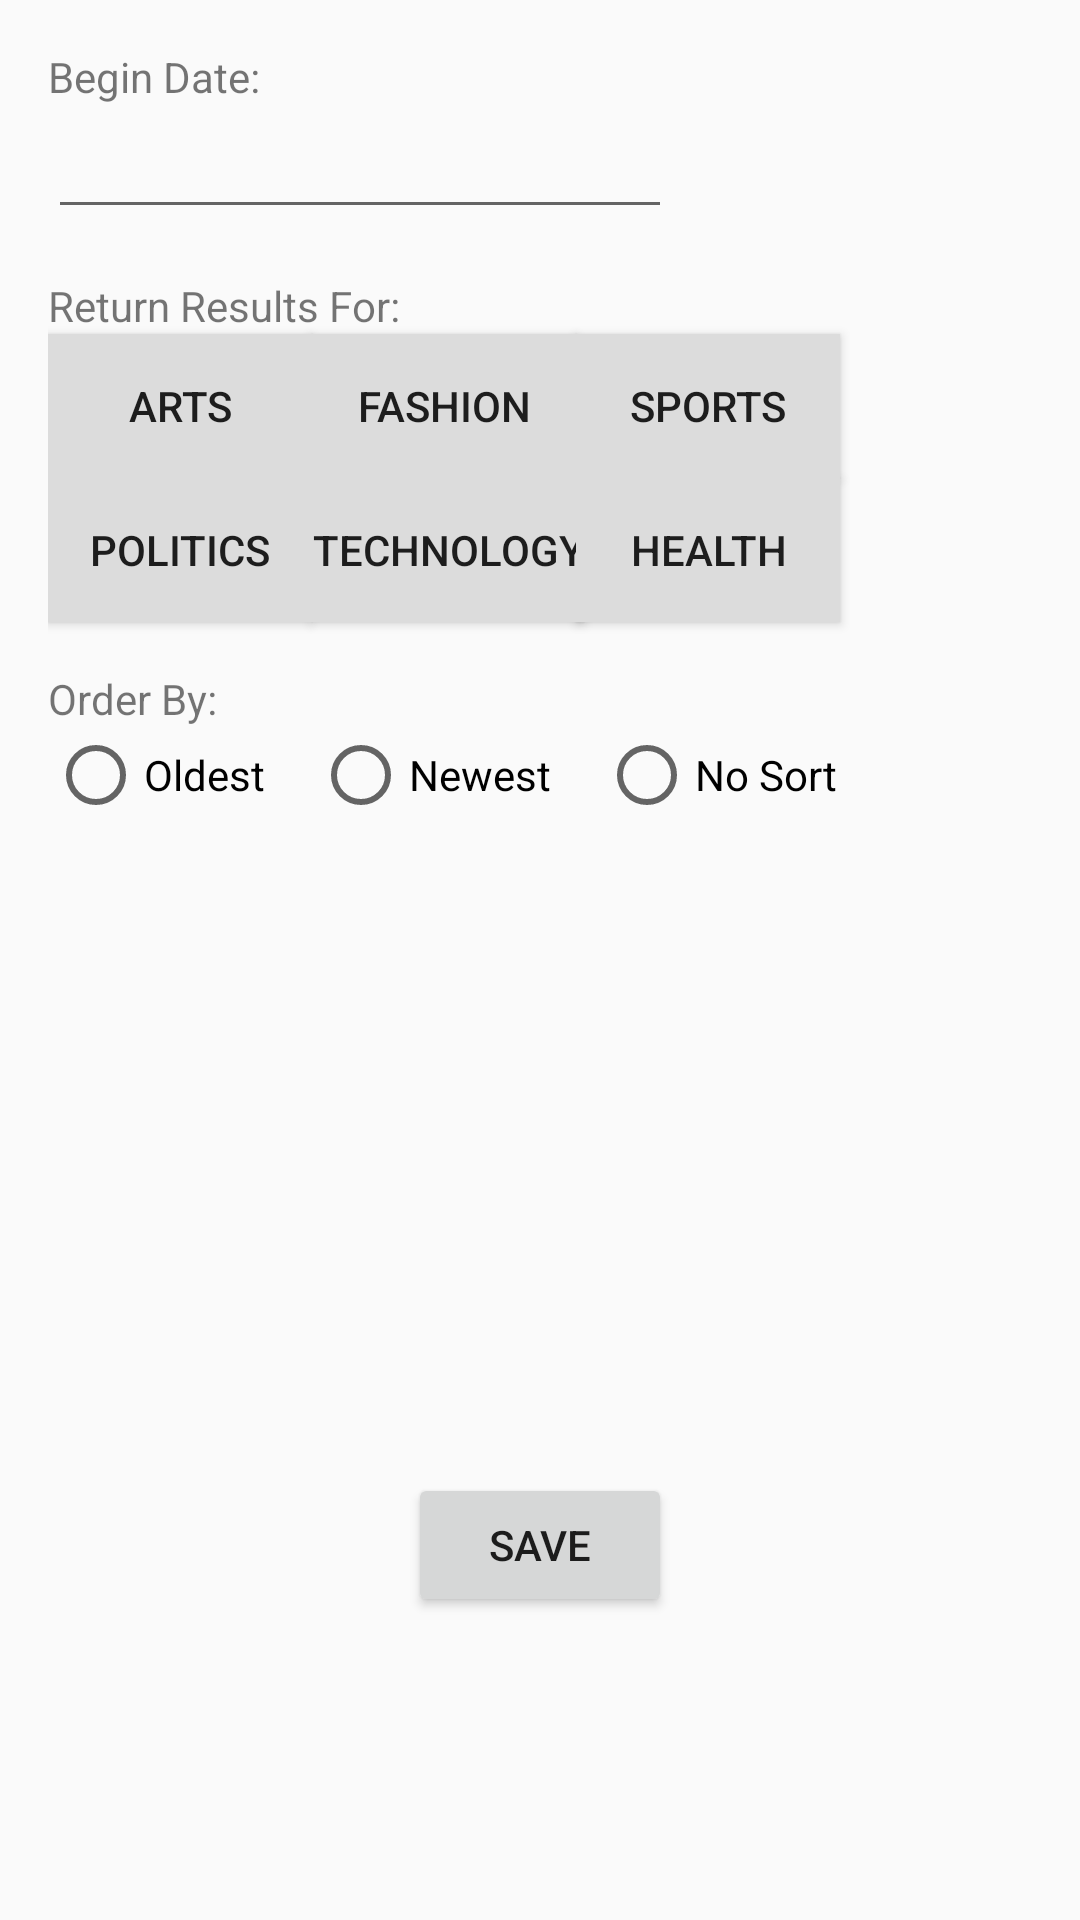

Android layout source for this screen:
<!-- AndroidManifest.xml: application theme AppTheme -->
<!-- res/layout/content_settings.xml -->
<?xml version="1.0" encoding="utf-8"?>
<RelativeLayout
    xmlns:android="http://schemas.android.com/apk/res/android"
    xmlns:app="http://schemas.android.com/apk/res-auto"
    xmlns:tools="http://schemas.android.com/tools"
    android:layout_width="match_parent"
    android:layout_height="match_parent"
    android:paddingBottom="@dimen/activity_vertical_margin"
    android:paddingLeft="@dimen/activity_horizontal_margin"
    android:paddingRight="@dimen/activity_horizontal_margin"
    android:paddingTop="@dimen/activity_vertical_margin"
    app:layout_behavior="@string/appbar_scrolling_view_behavior"
    tools:context="com.nathansass.nooze.activities.SettingsActivity"
    tools:showIn="@layout/activity_settings">


    <TextView
        android:layout_width="wrap_content"
        android:layout_height="wrap_content"
        android:textAppearance="?android:attr/textAppearanceSmall"
        android:text="Begin Date:"
        android:id="@+id/textView"
        android:layout_alignParentTop="true"
        android:layout_alignParentLeft="true"
        android:layout_alignParentStart="true"/>

    <EditText
        android:layout_width="wrap_content"
        android:layout_height="wrap_content"
        android:id="@+id/etBeginDatePicker"
        android:layout_below="@+id/textView"
        android:layout_alignParentLeft="true"
        android:layout_alignParentStart="true"
        android:layout_toStartOf="@+id/btnSave"
        android:layout_alignRight="@+id/btnSave"
        android:layout_alignEnd="@+id/btnSave"
        android:cursorVisible="false"
        android:inputType="date"/>

    
    
    
    <TextView
        android:layout_width="wrap_content"
        android:layout_height="wrap_content"
        android:textAppearance="?android:attr/textAppearanceSmall"
        android:text="Return Results For:"
        android:layout_marginTop="@dimen/activity_vertical_margin"
        android:id="@+id/textView2"
        android:layout_below="@+id/etBeginDatePicker"
        android:layout_alignParentLeft="true"
        android:layout_alignParentStart="true"/>
    <Button
        style="@style/SortButton"
        android:text="Arts"
        android:id="@+id/btnArts"
        android:layout_below="@+id/textView2"
        android:layout_alignParentLeft="true"/>

    <Button
            style="@style/SortButton"
            android:text="Fashion"
            android:id="@+id/btnFashion"
            android:layout_below="@+id/textView2"
            android:layout_toRightOf="@+id/btnArts"
            android:layout_toEndOf="@+id/btnArts"/>

    <Button
            style="@style/SortButton"
            android:text="Sports"
            android:id="@+id/btnSports"
            android:layout_alignBottom="@+id/btnFashion"
            android:layout_toRightOf="@+id/btnFashion"
            android:layout_toEndOf="@+id/btnFashion"/>

    <Button
            style="@style/SortButton"
            android:text="Politics"
            android:id="@+id/btnPolitics"
            android:layout_below="@+id/btnArts"
            android:layout_alignParentLeft="true"
            android:layout_alignParentStart="true"/>

    <Button
            style="@style/SortButton"
            android:text="Technology"
            android:id="@+id/btnTech"
            android:layout_alignTop="@+id/btnHealth"
            android:layout_toRightOf="@+id/btnArts"
            android:layout_toEndOf="@+id/btnArts"/>

    <Button
            style="@style/SortButton"
            android:text="Health"
            android:id="@+id/btnHealth"
            android:layout_below="@+id/btnSports"
            android:layout_alignLeft="@+id/btnSports"
            android:layout_alignStart="@+id/btnSports"/>
    
    


    <TextView
        android:layout_width="wrap_content"
        android:layout_height="wrap_content"
        android:textAppearance="?android:attr/textAppearanceSmall"
        android:text="Order By:"
        android:id="@+id/tvOrderBy"
        android:layout_marginTop="@dimen/activity_vertical_margin"
        android:layout_below="@id/btnHealth"
        android:layout_alignParentLeft="true"
        android:layout_alignParentStart="true"/>

    <RadioGroup xmlns:android="http://schemas.android.com/apk/res/android"
                android:layout_width="match_parent"
                android:layout_height="wrap_content"
                android:layout_below="@+id/tvOrderBy"
                android:orientation="horizontal">
        <RadioButton android:id="@+id/rbOldest"
                     android:layout_width="wrap_content"
                     android:layout_height="wrap_content"
                     android:text="Oldest" />
        <RadioButton android:id="@+id/rbNewest"
                     android:layout_width="wrap_content"
                     android:layout_height="wrap_content"
                     android:layout_marginLeft="@dimen/activity_horizontal_margin"
                     android:text="Newest" />
        <RadioButton android:id="@+id/rbNoSort"
                     android:layout_width="wrap_content"
                     android:layout_height="wrap_content"
                     android:layout_marginLeft="@dimen/activity_horizontal_margin"
                     android:text="No Sort" />
    </RadioGroup>

    <Button
        android:layout_width="wrap_content"
        android:layout_height="wrap_content"
        android:text="Save"
        android:id="@+id/btnSave"
        android:layout_alignParentBottom="true"
        android:layout_marginBottom="85dp"
        android:layout_centerHorizontal="true"/>
</RelativeLayout>
<!-- res/layout/activity_settings.xml (included above) -->
<?xml version="1.0" encoding="utf-8"?>
<android.support.design.widget.CoordinatorLayout
    xmlns:android="http://schemas.android.com/apk/res/android"
    xmlns:app="http://schemas.android.com/apk/res-auto"
    xmlns:tools="http://schemas.android.com/tools"
    android:layout_width="match_parent"
    android:layout_height="match_parent"
    android:fitsSystemWindows="true"
    tools:context="com.nathansass.nooze.activities.SettingsActivity">

    <android.support.design.widget.AppBarLayout
        android:layout_width="match_parent"
        android:layout_height="wrap_content"
        android:theme="@style/AppTheme.AppBarOverlay">

        <android.support.v7.widget.Toolbar
            android:id="@+id/toolbar"
            android:layout_width="match_parent"
            android:layout_height="?attr/actionBarSize"
            app:popupTheme="@style/AppTheme.PopupOverlay"
            android:background="@drawable/toolbar_side_gradient"/>

    </android.support.design.widget.AppBarLayout>

    <include layout="@layout/content_settings"/>

</android.support.design.widget.CoordinatorLayout>
<!-- resources referenced by this layout -->
<resources>
  <dimen name="activity_horizontal_margin">16dp</dimen>
  <dimen name="activity_vertical_margin">16dp</dimen>
  <!-- drawable toolbar_side_gradient (drawable) -->
  <?xml version="1.0" encoding="utf-8"?>
  <shape xmlns:android="http://schemas.android.com/apk/res/android"
         android:shape="rectangle">
  
      <gradient
          android:angle="0"
          android:startColor="#3F51B5"
          android:endColor="#663fb5"/>
      <corners android:radius="0dp" />
  
  </shape>
  <style name="AppTheme.AppBarOverlay" parent="ThemeOverlay.AppCompat.Dark.ActionBar" />
  <style name="AppTheme.PopupOverlay" parent="ThemeOverlay.AppCompat.Light" />
  <style name="SortButton" parent="TextAppearance.AppCompat.Button">
          <item name="android:layout_width">wrap_content</item>
          <item name="android:layout_height">wrap_content</item>
          <item name="android:background">@color/buttonBackground</item>
      </style>
  <style name="AppTheme" parent="Theme.AppCompat.Light.NoActionBar">
          
          <item name="colorPrimary">@color/colorPrimary</item>
          <item name="colorPrimaryDark">@color/colorPrimaryDark</item>
          <item name="colorAccent">@color/colorAccent</item>
      </style>
  <color name="buttonBackground">#dcdcdc</color>
  <color name="colorPrimary">#3F51B5</color>
  <color name="colorPrimaryDark">#3848a1</color>
  <color name="colorAccent">#e74d9b</color>
</resources>
